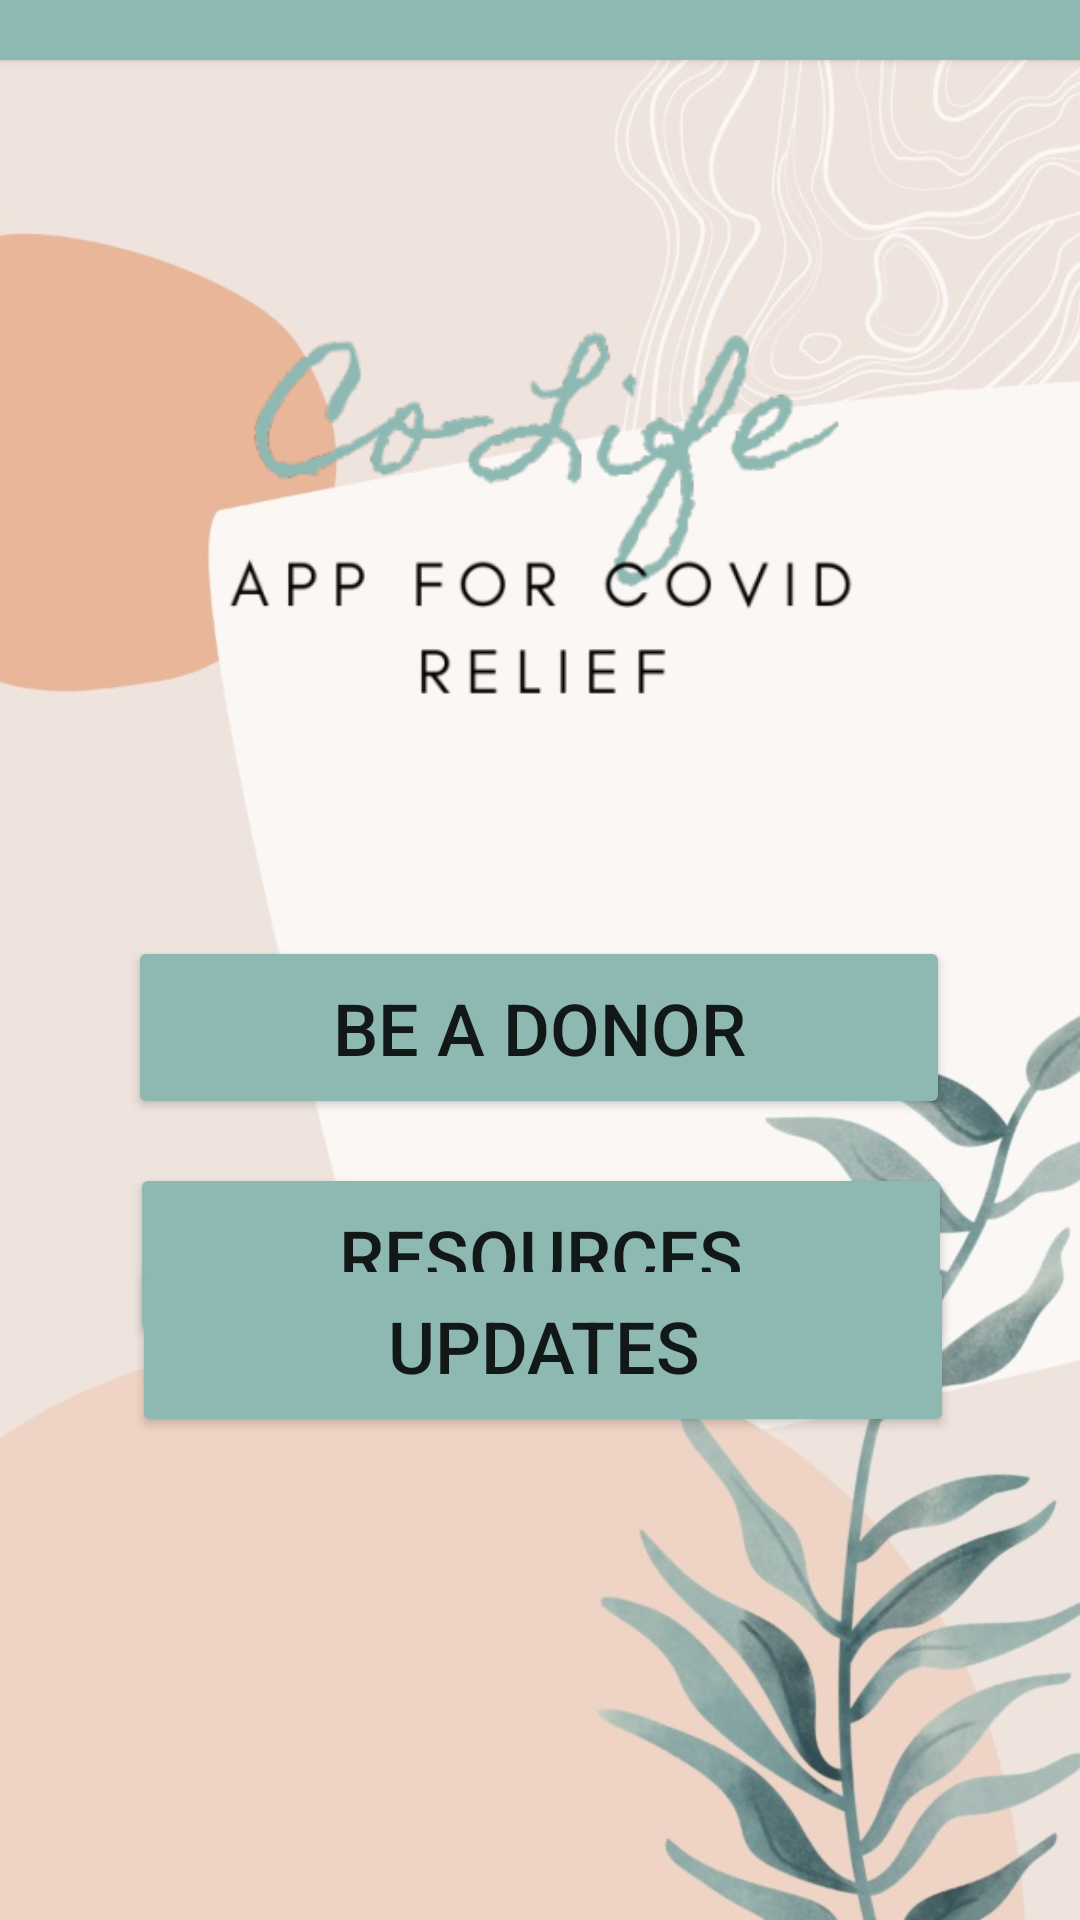

Write the Android layout XML for this screen, with the resource values it uses.
<!-- AndroidManifest.xml: application theme Theme.MyAppfinal -->
<!-- res/layout/activity_welcome.xml -->
<?xml version="1.0" encoding="utf-8"?>
<androidx.constraintlayout.widget.ConstraintLayout xmlns:android="http://schemas.android.com/apk/res/android"
    xmlns:app="http://schemas.android.com/apk/res-auto"
    xmlns:tools="http://schemas.android.com/tools"
    android:layout_width="match_parent"
    android:layout_height="match_parent"
    tools:context=".welcome"
    android:background="@drawable/pic_1">

    <ImageView
        android:id="@+id/imageView3"
        android:layout_width="275dp"
        android:layout_height="274dp"
        android:layout_marginTop="36dp"
        app:layout_constraintBottom_toTopOf="@+id/resources"
        app:layout_constraintEnd_toEndOf="parent"
        app:layout_constraintHorizontal_bias="0.507"
        app:layout_constraintStart_toStartOf="parent"
        app:layout_constraintTop_toTopOf="parent"
        app:layout_constraintVertical_bias="0.012"
        app:srcCompat="@drawable/co_life_logo" />

    <androidx.cardview.widget.CardView
        android:id="@+id/cardView3"
        android:layout_width="409dp"
        android:layout_height="20dp"
        app:cardBackgroundColor="#8EB8B2"
        app:layout_constraintBottom_toBottomOf="parent"
        app:layout_constraintEnd_toEndOf="parent"
        app:layout_constraintStart_toStartOf="parent"
        app:layout_constraintTop_toTopOf="parent"
        app:layout_constraintVertical_bias="0.0" />

    <Button
        android:id="@+id/donor"
        android:layout_width="274dp"
        android:layout_height="61dp"
        android:layout_marginTop="312dp"
        android:insetTop="0dp"
        android:insetBottom="0dp"
        android:text="BE A DONOR"
        android:textSize="24sp"
        app:backgroundTint="#8EB8B2"
        app:layout_constraintBottom_toTopOf="@+id/resources"
        app:layout_constraintEnd_toEndOf="parent"
        app:layout_constraintHorizontal_bias="0.496"
        app:layout_constraintStart_toStartOf="parent"
        app:layout_constraintTop_toTopOf="parent"
        app:layout_constraintVertical_bias="0.0" />

    <Button
        android:id="@+id/resources"
        android:layout_width="274dp"
        android:layout_height="61dp"
        android:layout_marginTop="396dp"
        android:insetTop="0dp"
        android:insetBottom="0dp"
        android:text="RESOURCES"
        android:textSize="24sp"
        app:backgroundTint="#8EB8B2"
        app:layout_constraintBottom_toTopOf="@+id/updates"
        app:layout_constraintEnd_toEndOf="parent"
        app:layout_constraintHorizontal_bias="0.503"
        app:layout_constraintStart_toStartOf="parent"
        app:layout_constraintTop_toTopOf="parent"
        app:layout_constraintVertical_bias="0.222" />

    <Button
        android:id="@+id/updates"
        android:layout_width="274dp"
        android:layout_height="61dp"
        android:insetTop="0dp"
        android:insetBottom="0dp"
        android:text="UPDATES"
        android:textSize="24sp"
        app:backgroundTint="#8EB8B2"
        app:layout_constraintBottom_toBottomOf="parent"
        app:layout_constraintEnd_toEndOf="parent"
        app:layout_constraintHorizontal_bias="0.51"
        app:layout_constraintStart_toStartOf="parent"
        app:layout_constraintTop_toTopOf="parent"
        app:layout_constraintVertical_bias="0.722" />
</androidx.constraintlayout.widget.ConstraintLayout>
<!-- resources referenced by this layout -->
<resources>
  <!-- drawable co_life_logo: png bitmap (drawable, 29807 bytes) -->
  <!-- drawable pic_1: jpg bitmap (drawable, 56620 bytes) -->
  <style name="Theme.MyAppfinal" parent="Theme.MaterialComponents.DayNight.DarkActionBar">
          
          <item name="colorPrimary">@color/purple_500</item>
          <item name="colorPrimaryVariant">@color/purple_700</item>
          <item name="colorOnPrimary">@color/white</item>
          
          <item name="colorSecondary">@color/teal_200</item>
          <item name="colorSecondaryVariant">@color/teal_700</item>
          <item name="colorOnSecondary">@color/black</item>
          
          <item name="android:statusBarColor" tools:targetApi="l">?attr/colorPrimaryVariant</item>
          
      </style>
  <!-- not gathered from this repository: default colours our renderer supplied (Android Studio template values) -->
  <color name="purple_500">#FF6200EE</color>
  <color name="purple_700">#FF3700B3</color>
  <color name="teal_200">#FF03DAC5</color>
  <color name="teal_700">#FF018786</color>
  <color name="black">#FF000000</color>
  <color name="white">#FFFFFFFF</color>
</resources>
